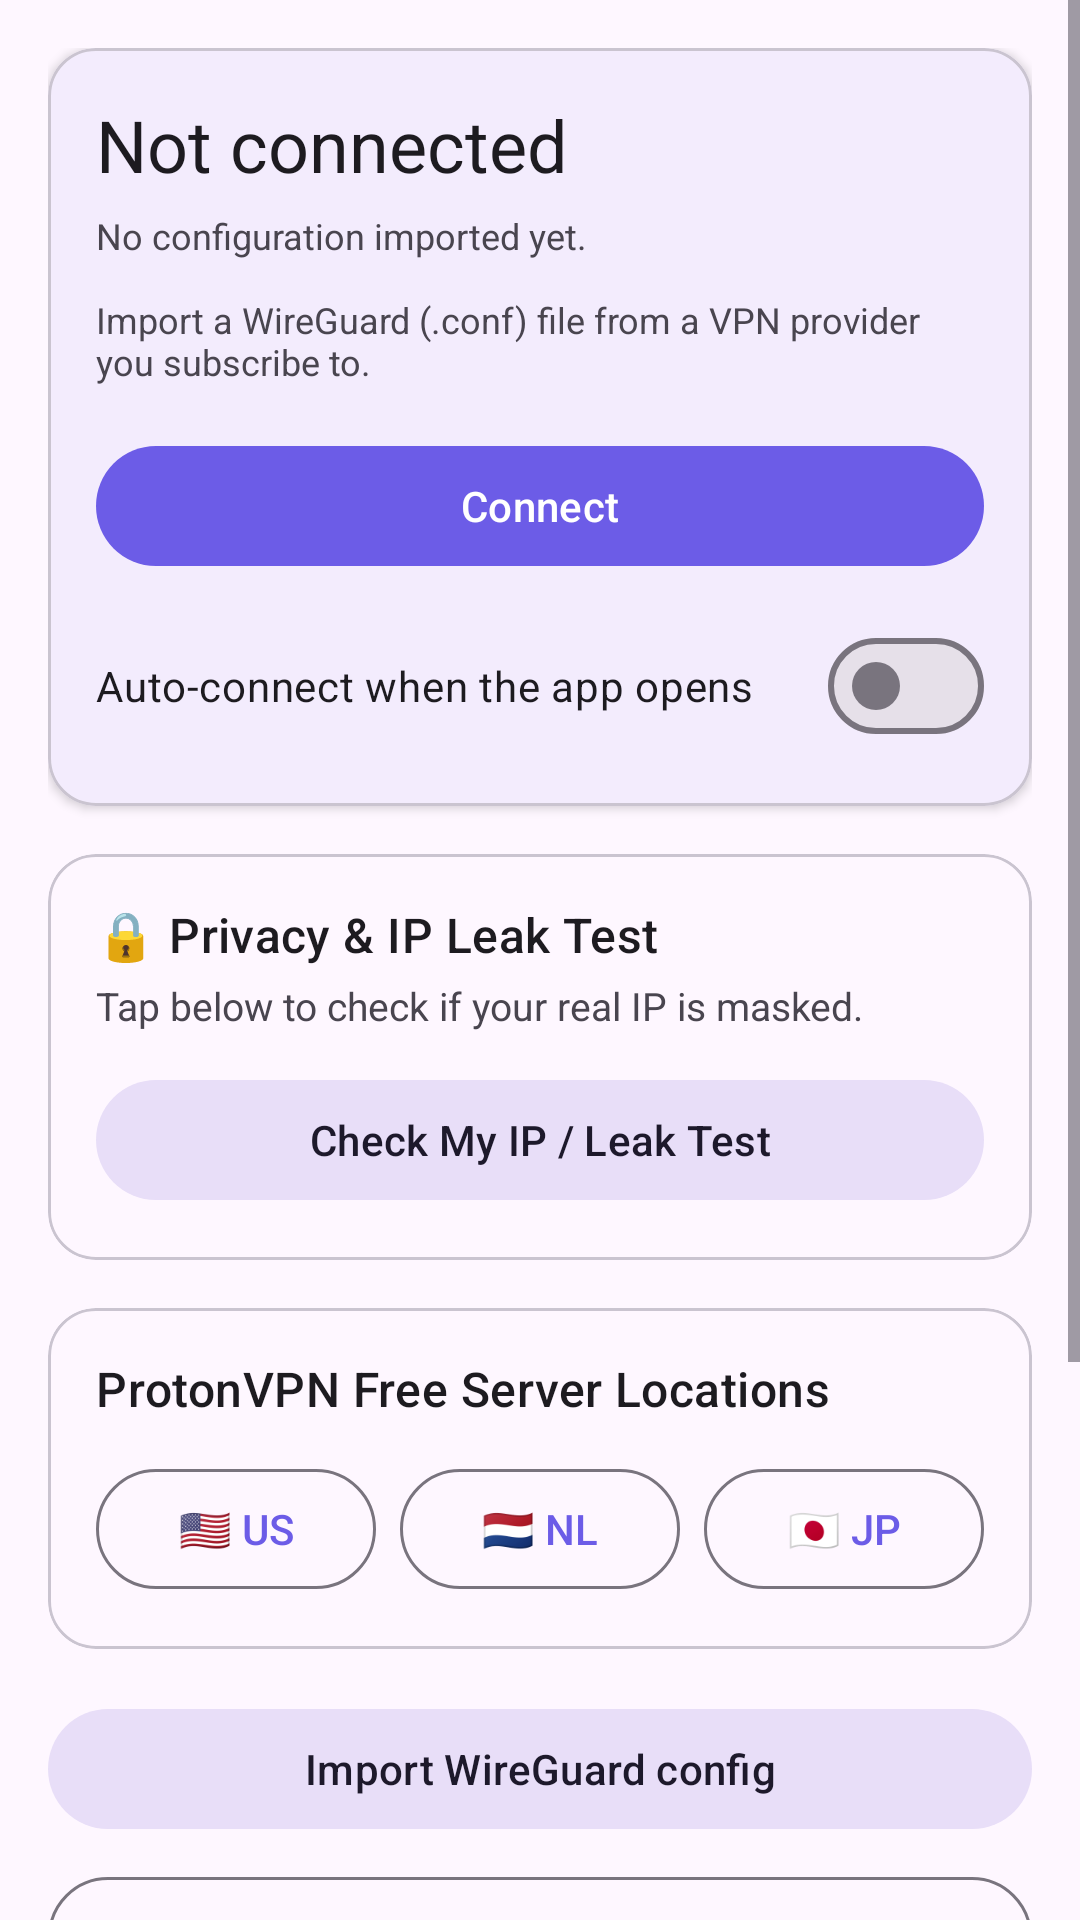

Layout XML and referenced resources for this Android screen:
<!-- AndroidManifest.xml: application theme Theme.SearchVpn -->
<!-- res/layout/fragment_vpn.xml -->
<?xml version="1.0" encoding="utf-8"?>
<ScrollView xmlns:android="http://schemas.android.com/apk/res/android"
    xmlns:app="http://schemas.android.com/apk/res-auto"
    android:layout_width="match_parent"
    android:layout_height="match_parent"
    android:fillViewport="true">

    <LinearLayout
        android:layout_width="match_parent"
        android:layout_height="wrap_content"
        android:orientation="vertical"
        android:padding="16dp">

        
        <com.google.android.material.card.MaterialCardView
            android:layout_width="match_parent"
            android:layout_height="wrap_content"
            app:cardCornerRadius="16dp"
            app:cardElevation="2dp"
            app:strokeWidth="1dp">

            <LinearLayout
                android:layout_width="match_parent"
                android:layout_height="wrap_content"
                android:orientation="vertical"
                android:padding="16dp">

                <TextView
                    android:id="@+id/status"
                    android:layout_width="match_parent"
                    android:layout_height="wrap_content"
                    android:text="@string/vpn_status_disconnected"
                    android:textAppearance="@style/TextAppearance.Material3.HeadlineSmall" />

                <TextView
                    android:id="@+id/configSummary"
                    android:layout_width="match_parent"
                    android:layout_height="wrap_content"
                    android:layout_marginTop="6dp"
                    android:text="@string/vpn_no_config"
                    android:textIsSelectable="true"
                    android:textSize="12sp" />

                <com.google.android.material.button.MaterialButton
                    android:id="@+id/connectButton"
                    android:layout_width="match_parent"
                    android:layout_height="wrap_content"
                    android:layout_marginTop="16dp"
                    android:text="@string/vpn_connect" />

                <ProgressBar
                    android:id="@+id/progress"
                    style="?android:attr/progressBarStyle"
                    android:layout_width="wrap_content"
                    android:layout_height="wrap_content"
                    android:layout_gravity="center_horizontal"
                    android:layout_marginTop="12dp"
                    android:visibility="gone" />

                <com.google.android.material.materialswitch.MaterialSwitch
                    android:id="@+id/autoSwitch"
                    android:layout_width="match_parent"
                    android:layout_height="wrap_content"
                    android:layout_marginTop="12dp"
                    android:text="@string/vpn_auto_connect" />
            </LinearLayout>
        </com.google.android.material.card.MaterialCardView>

        
        <com.google.android.material.card.MaterialCardView
            android:layout_width="match_parent"
            android:layout_height="wrap_content"
            android:layout_marginTop="16dp"
            app:cardCornerRadius="16dp"
            app:strokeWidth="1dp">

            <LinearLayout
                android:layout_width="match_parent"
                android:layout_height="wrap_content"
                android:orientation="vertical"
                android:padding="16dp">

                <TextView
                    android:layout_width="match_parent"
                    android:layout_height="wrap_content"
                    android:text="🔒 Privacy &amp; IP Leak Test"
                    android:textAppearance="@style/TextAppearance.Material3.TitleMedium" />

                <TextView
                    android:id="@+id/ipStatusText"
                    android:layout_width="match_parent"
                    android:layout_height="wrap_content"
                    android:layout_marginTop="4dp"
                    android:text="Tap below to check if your real IP is masked."
                    android:textSize="13sp" />

                <com.google.android.material.button.MaterialButton
                    android:id="@+id/checkIpButton"
                    style="@style/Widget.Material3.Button.TonalButton"
                    android:layout_width="match_parent"
                    android:layout_height="wrap_content"
                    android:layout_marginTop="12dp"
                    android:text="@string/check_ip_btn"
                    app:icon="@drawable/ic_shield" />
            </LinearLayout>
        </com.google.android.material.card.MaterialCardView>

        
        <com.google.android.material.card.MaterialCardView
            android:layout_width="match_parent"
            android:layout_height="wrap_content"
            android:layout_marginTop="16dp"
            app:cardCornerRadius="16dp"
            app:strokeWidth="1dp">

            <LinearLayout
                android:layout_width="match_parent"
                android:layout_height="wrap_content"
                android:orientation="vertical"
                android:padding="16dp">

                <TextView
                    android:layout_width="match_parent"
                    android:layout_height="wrap_content"
                    android:text="@string/server_presets_title"
                    android:textAppearance="@style/TextAppearance.Material3.TitleMedium" />

                <LinearLayout
                    android:layout_width="match_parent"
                    android:layout_height="wrap_content"
                    android:layout_marginTop="12dp"
                    android:orientation="horizontal">

                    <com.google.android.material.button.MaterialButton
                        android:id="@+id/presetUsButton"
                        style="@style/Widget.Material3.Button.OutlinedButton"
                        android:layout_width="0dp"
                        android:layout_height="wrap_content"
                        android:layout_marginEnd="4dp"
                        android:layout_weight="1"
                        android:text="🇺🇸 US" />

                    <com.google.android.material.button.MaterialButton
                        android:id="@+id/presetNlButton"
                        style="@style/Widget.Material3.Button.OutlinedButton"
                        android:layout_width="0dp"
                        android:layout_height="wrap_content"
                        android:layout_marginHorizontal="4dp"
                        android:layout_weight="1"
                        android:text="🇳🇱 NL" />

                    <com.google.android.material.button.MaterialButton
                        android:id="@+id/presetJpButton"
                        style="@style/Widget.Material3.Button.OutlinedButton"
                        android:layout_width="0dp"
                        android:layout_height="wrap_content"
                        android:layout_marginStart="4dp"
                        android:layout_weight="1"
                        android:text="🇯🇵 JP" />
                </LinearLayout>
            </LinearLayout>
        </com.google.android.material.card.MaterialCardView>

        
        <LinearLayout
            android:layout_width="match_parent"
            android:layout_height="wrap_content"
            android:layout_marginTop="16dp"
            android:orientation="vertical">

            <com.google.android.material.button.MaterialButton
                android:id="@+id/importButton"
                style="@style/Widget.Material3.Button.TonalButton"
                android:layout_width="match_parent"
                android:layout_height="wrap_content"
                android:text="@string/vpn_import" />

            <com.google.android.material.button.MaterialButton
                android:id="@+id/pasteConfigButton"
                style="@style/Widget.Material3.Button.OutlinedButton"
                android:layout_width="match_parent"
                android:layout_height="wrap_content"
                android:layout_marginTop="8dp"
                android:text="Paste / Edit WireGuard Text"
                app:icon="@drawable/ic_copy" />

            <com.google.android.material.button.MaterialButton
                android:id="@+id/restoreDefaultButton"
                style="@style/Widget.Material3.Button.TextButton"
                android:layout_width="match_parent"
                android:layout_height="wrap_content"
                android:layout_marginTop="4dp"
                android:text="Reload ProtonVPN US-FREE#112" />

            <com.google.android.material.button.MaterialButton
                android:id="@+id/clearButton"
                style="@style/Widget.Material3.Button.TextButton"
                android:layout_width="match_parent"
                android:layout_height="wrap_content"
                android:layout_marginTop="4dp"
                android:text="@string/vpn_clear"
                android:textColor="?attr/colorError" />
        </LinearLayout>

        <TextView
            android:layout_width="match_parent"
            android:layout_height="wrap_content"
            android:layout_marginTop="16dp"
            android:text="@string/vpn_note"
            android:textIsSelectable="true"
            android:textSize="11sp" />

    </LinearLayout>
</ScrollView>
<!-- resources referenced by this layout -->
<resources>
  <string name="check_ip_btn">Check My IP / Leak Test</string>
  <string name="server_presets_title">ProtonVPN Free Server Locations</string>
  <string name="vpn_auto_connect">Auto-connect when the app opens</string>
  <string name="vpn_clear">Remove config</string>
  <string name="vpn_connect">Connect</string>
  <string name="vpn_import">Import WireGuard config</string>
  <string name="vpn_no_config">No configuration imported yet.\n\nImport a WireGuard (.conf) file from a VPN provider you subscribe to.</string>
  <string name="vpn_note">WireGuard configs only (.conf from wg-quick format).\n\nGet a free WireGuard config from providers such as ProtonVPN or Windscribe free tiers.\n\nFor system-level always-on VPN, open Android Settings → Network → VPN → set this app as Always-on VPN.</string>
  <string name="vpn_status_disconnected">Not connected</string>
  <style name="Theme.SearchVpn" parent="Theme.Material3.DayNight.NoActionBar">
          <item name="colorPrimary">@color/brand</item>
          <item name="colorSecondary">@color/brand_dark</item>
          <item name="android:statusBarColor">@android:color/transparent</item>
      </style>
  <color name="brand">#6C5CE7</color>
  <color name="brand_dark">#5A4BD1</color>
</resources>
